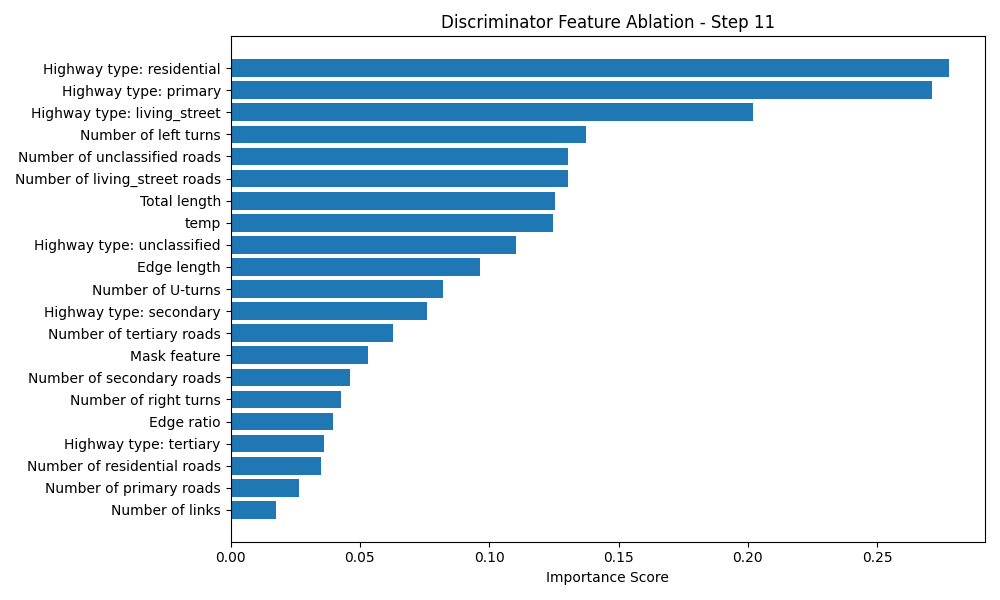

Source data for this figure (header and first rows):
Feature, Importance Score
Highway type: residential, 0.2778
Highway type: primary, 0.2712
Highway type: living_street, 0.2021
Number of left turns, 0.1373
Number of unclassified roads, 0.1306
Number of living_street roads, 0.1305
Total length, 0.1253
temp, 0.1248
Highway type: unclassified, 0.1104
Edge length, 0.09662
Number of U-turns, 0.08213
Highway type: secondary, 0.07596
Number of tertiary roads, 0.063
Mask feature, 0.05309
Number of secondary roads, 0.04632
Number of right turns, 0.04278
Edge ratio, 0.03971
Highway type: tertiary, 0.03606
Number of residential roads, 0.03483
Number of primary roads, 0.0264
Number of links, 0.01743
